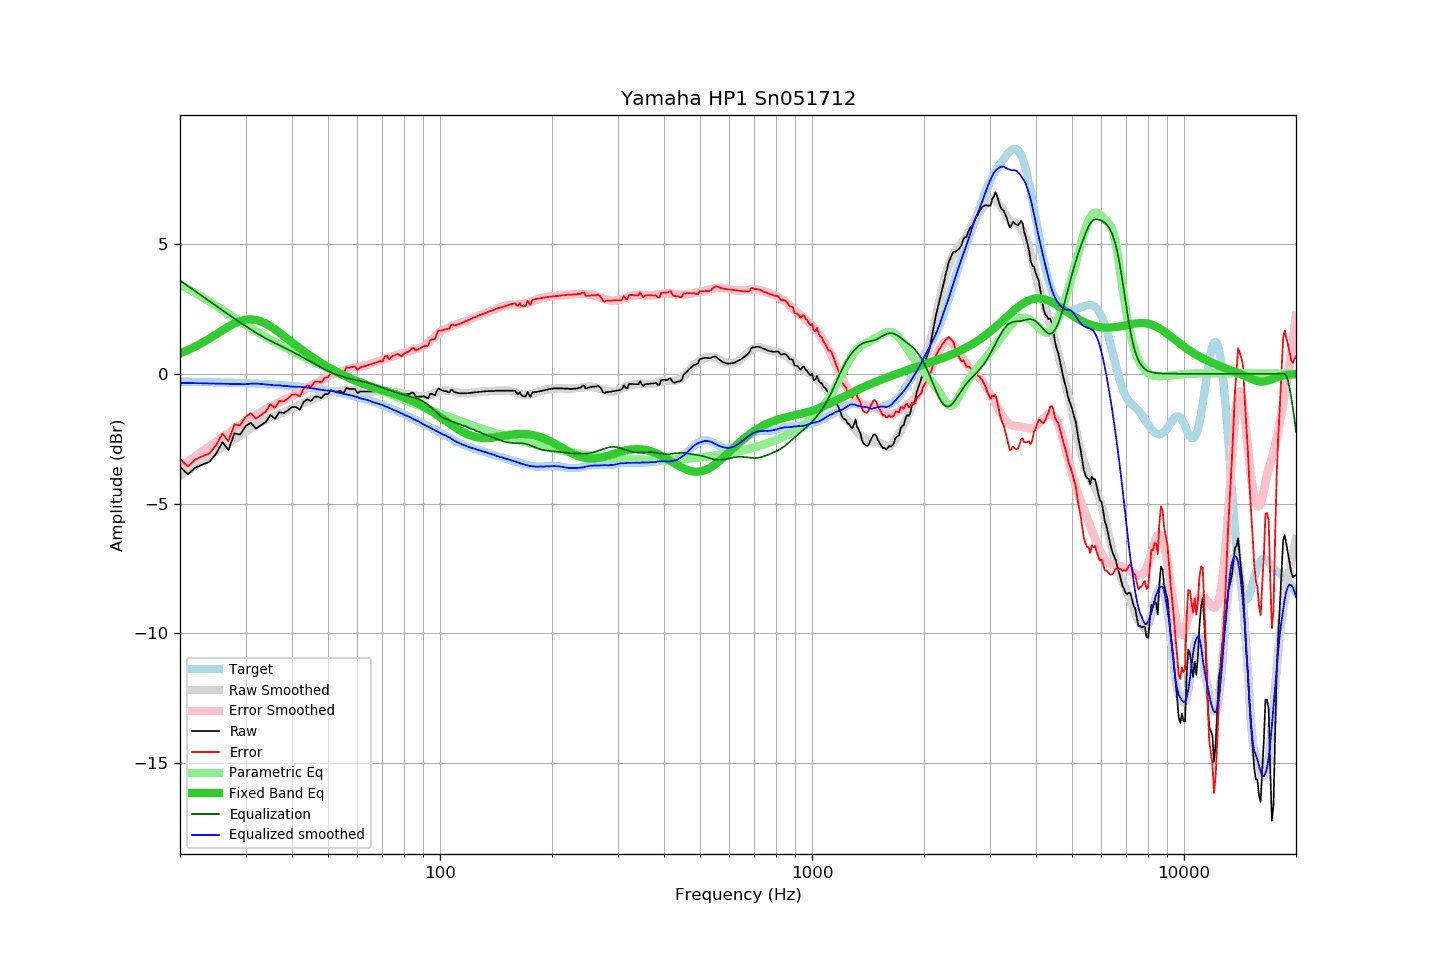

Data behind this chart, as committed beside it:
frequency, raw, error, smoothed, error_smoothed, equalization, parametric_eq, equalized_raw, equalized_smoothed, target
20, -3.58, -3.28, -3.94, -3.59, 3.59, 0.78, 0.01, -0.35, -0.30
21, -3.87, -3.57, -3.73, -3.38, 3.38, 0.91, -0.50, -0.36, -0.31
22, -3.61, -3.30, -3.54, -3.17, 3.17, 1.05, -0.44, -0.36, -0.31
23, -3.49, -3.18, -3.35, -2.98, 2.98, 1.20, -0.51, -0.37, -0.32
24, -3.39, -3.07, -3.17, -2.79, 2.79, 1.36, -0.60, -0.37, -0.32
25, -3.08, -2.76, -2.99, -2.61, 2.61, 1.52, -0.47, -0.38, -0.33
26, -2.63, -2.30, -2.83, -2.44, 2.44, 1.67, -0.19, -0.38, -0.33
27, -2.94, -2.60, -2.67, -2.28, 2.28, 1.82, -0.66, -0.39, -0.34
28, -2.29, -1.95, -2.52, -2.13, 2.13, 1.94, -0.17, -0.39, -0.35
29, -2.34, -1.99, -2.38, -1.98, 1.98, 2.03, -0.36, -0.40, -0.35
30, -2.02, -1.66, -2.24, -1.84, 1.84, 2.08, -0.18, -0.40, -0.36
31, -1.88, -1.51, -2.08, -1.70, 1.70, 2.10, -0.18, -0.38, -0.37
32, -2.11, -1.73, -1.96, -1.58, 1.58, 2.07, -0.53, -0.38, -0.38
33, -1.98, -1.59, -1.86, -1.47, 1.47, 2.02, -0.52, -0.39, -0.39
34, -1.86, -1.46, -1.77, -1.36, 1.36, 1.93, -0.50, -0.41, -0.40
35, -1.58, -1.17, -1.70, -1.27, 1.27, 1.83, -0.31, -0.43, -0.41
36, -1.73, -1.31, -1.63, -1.18, 1.18, 1.71, -0.55, -0.45, -0.42
37, -1.48, -1.05, -1.54, -1.10, 1.10, 1.59, -0.38, -0.44, -0.43
38, -1.51, -1.07, -1.49, -1.02, 1.02, 1.46, -0.49, -0.47, -0.45
39, -1.41, -0.95, -1.41, -0.94, 0.94, 1.33, -0.48, -0.48, -0.46
40, -1.28, -0.81, -1.35, -0.85, 0.85, 1.21, -0.43, -0.50, -0.47
41, -1.28, -0.80, -1.28, -0.77, 0.77, 1.09, -0.51, -0.50, -0.49
42, -1.38, -0.88, -1.19, -0.69, 0.69, 0.98, -0.69, -0.50, -0.50
43, -1.08, -0.56, -1.13, -0.61, 0.61, 0.87, -0.47, -0.52, -0.52
44, -0.98, -0.45, -1.07, -0.53, 0.53, 0.77, -0.45, -0.54, -0.53
45, -1.05, -0.50, -1.01, -0.45, 0.45, 0.67, -0.60, -0.55, -0.55
46, -0.88, -0.31, -0.95, -0.38, 0.38, 0.58, -0.51, -0.57, -0.57
47, -0.88, -0.29, -0.90, -0.31, 0.31, 0.49, -0.58, -0.60, -0.59
48, -0.94, -0.34, -0.85, -0.23, 0.23, 0.41, -0.71, -0.61, -0.61
49, -0.78, -0.16, -0.81, -0.17, 0.17, 0.33, -0.62, -0.64, -0.63
50, -0.78, -0.13, -0.76, -0.11, 0.11, 0.26, -0.68, -0.65, -0.65
51, -0.62, 0.05, -0.71, -0.05, 0.05, 0.19, -0.58, -0.66, -0.67
52, -0.68, 0.01, -0.68, 0.00, -0.00, 0.12, -0.69, -0.68, -0.69
53, -0.68, 0.03, -0.67, 0.05, -0.05, 0.06, -0.73, -0.72, -0.72
54, -0.65, 0.09, -0.65, 0.09, -0.09, 0.00, -0.74, -0.75, -0.74
55, -0.76, 0.00, -0.64, 0.13, -0.13, -0.06, -0.89, -0.77, -0.76
56, -0.54, 0.25, -0.64, 0.16, -0.16, -0.11, -0.70, -0.80, -0.79
57, -0.58, 0.23, -0.63, 0.19, -0.19, -0.16, -0.77, -0.82, -0.81
58, -0.58, 0.26, -0.63, 0.21, -0.21, -0.21, -0.80, -0.84, -0.84
59, -0.58, 0.29, -0.64, 0.24, -0.24, -0.26, -0.82, -0.88, -0.87
60, -0.74, 0.15, -0.64, 0.26, -0.26, -0.30, -1.00, -0.90, -0.90
61, -0.68, 0.24, -0.66, 0.28, -0.28, -0.34, -0.96, -0.94, -0.92
62, -0.68, 0.27, -0.67, 0.30, -0.30, -0.38, -0.98, -0.97, -0.95
63, -0.68, 0.30, -0.67, 0.32, -0.32, -0.42, -1.01, -0.99, -0.98
64, -0.68, 0.33, -0.67, 0.35, -0.35, -0.45, -1.03, -1.02, -1.01
65, -0.68, 0.36, -0.67, 0.37, -0.37, -0.48, -1.06, -1.05, -1.04
66, -0.68, 0.39, -0.69, 0.41, -0.41, -0.51, -1.09, -1.09, -1.08
67, -0.68, 0.42, -0.69, 0.44, -0.44, -0.54, -1.12, -1.12, -1.11
68, -0.68, 0.46, -0.68, 0.47, -0.47, -0.57, -1.15, -1.15, -1.14
69, -0.68, 0.49, -0.67, 0.50, -0.50, -0.60, -1.19, -1.17, -1.17
70, -0.74, 0.46, -0.66, 0.54, -0.54, -0.63, -1.28, -1.20, -1.21
71, -0.58, 0.66, -0.67, 0.57, -0.57, -0.66, -1.15, -1.24, -1.24
72, -0.58, 0.69, -0.68, 0.60, -0.60, -0.68, -1.19, -1.28, -1.27
73, -0.74, 0.57, -0.68, 0.63, -0.63, -0.71, -1.37, -1.31, -1.31
74, -0.68, 0.66, -0.70, 0.66, -0.66, -0.74, -1.34, -1.36, -1.34
75, -0.68, 0.70, -0.71, 0.69, -0.69, -0.76, -1.37, -1.39, -1.38
76, -0.68, 0.73, -0.71, 0.71, -0.71, -0.79, -1.40, -1.43, -1.41
77, -0.68, 0.77, -0.72, 0.74, -0.74, -0.82, -1.42, -1.46, -1.45
78, -0.78, 0.70, -0.73, 0.76, -0.76, -0.85, -1.55, -1.49, -1.49
79, -0.84, 0.68, -0.74, 0.79, -0.79, -0.88, -1.63, -1.53, -1.52
... 553 more rows
